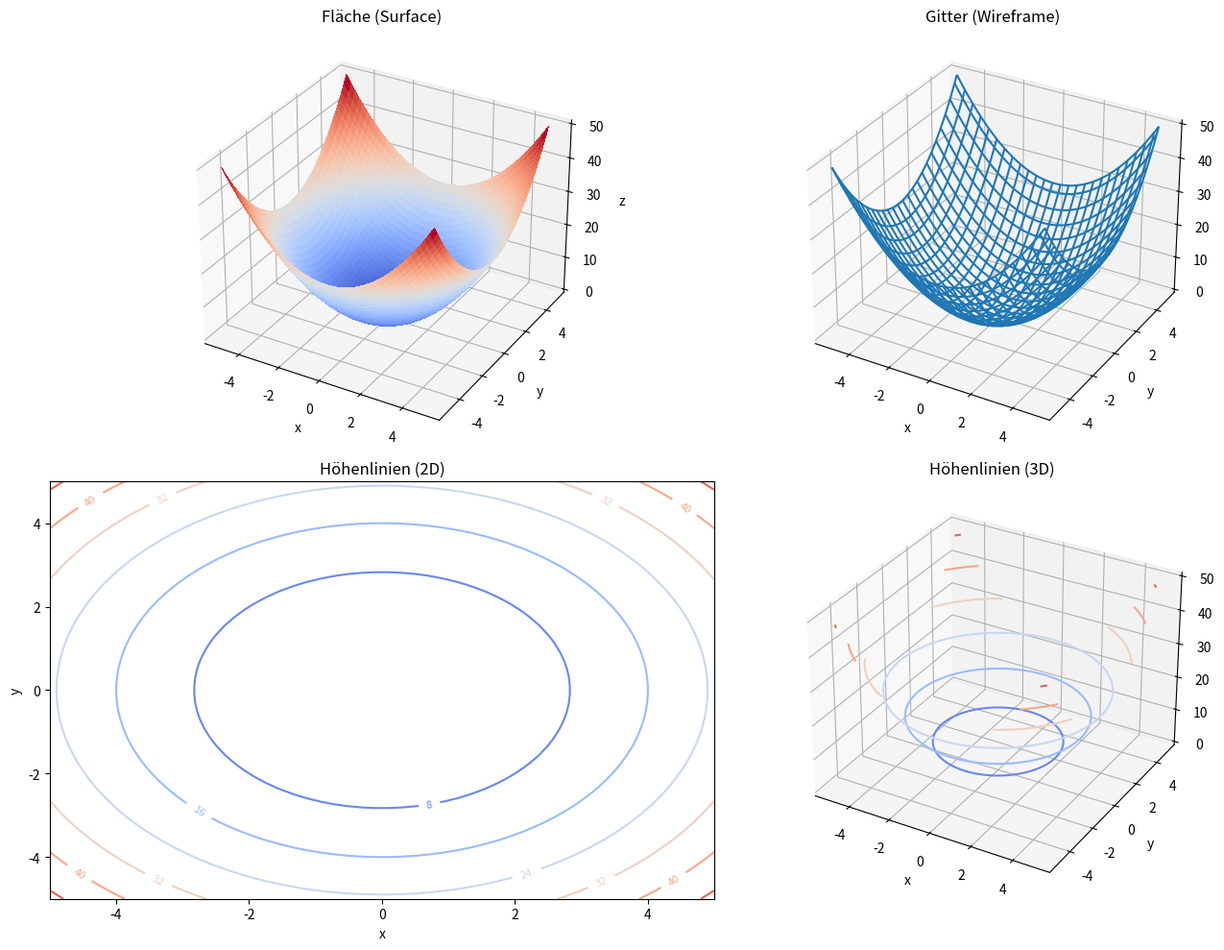

This chart was generated by the following Python code:
# ============================================================
# TOPIC: Visualisierung — Funktion f: R^2 -> R (Surface / Wireframe / Höhenlinien)
# DESCRIPTION:
# Stellt eine skalare Funktion f: R^2 -> R grafisch dar.
# Verwenden, wenn eine Funktion zweier Variablen als Surface, Wireframe
# oder als Höhenlinien in 2D bzw. 3D untersucht werden soll.
# USE WHEN:
# Wenn eine Funktion zweier Variablen visuell verglichen oder analysiert werden soll.
# EXAMPLE:
# f(x,y)=x^2+y^2 als Fläche und Höhenlinien.
# ============================================================

import numpy as np
import matplotlib.pyplot as plt
from matplotlib import cm

# ============================================================
# PART 1 — Inputs
# ============================================================
def f(x, y):                         # skalare Funktion f(x,y)
    return x**2 + y**2               # change this for a different function

x_range  = (-5, 5)                   # x-Bereich
y_range  = (-5, 5)                   # y-Bereich
n_points = 50                        # Auflösung des Gitters

# ============================================================
# PART 2 — Method selection
# ============================================================
# Options:
#   "surface"   -> coloured 3D surface plot
#   "wireframe" -> 3D wireframe (Gitter)
#   "contour2d" -> Höhenlinien in der x-y-Ebene
#   "contour3d" -> Höhenlinien im 3D-Raum
#   "all"       -> all four side by side
method = "all"

# ============================================================
# PART 3 — Implementation
# ============================================================
def visualize_2d_function(f, x_range, y_range, n_points, method):
    x = np.linspace(x_range[0], x_range[1], n_points)
    y = np.linspace(y_range[0], y_range[1], n_points)
    X, Y = np.meshgrid(x, y)
    Z = f(X, Y)

    def plot_surface(ax):
        ax.plot_surface(X, Y, Z, cmap=cm.coolwarm, linewidth=0, antialiased=False)
        ax.set_title("Fläche (Surface)")
        ax.set_xlabel("x"); ax.set_ylabel("y"); ax.set_zlabel("z")

    def plot_wireframe(ax):
        ax.plot_wireframe(X, Y, Z, rstride=2, cstride=2)
        ax.set_title("Gitter (Wireframe)")
        ax.set_xlabel("x"); ax.set_ylabel("y"); ax.set_zlabel("z")

    def plot_contour2d(ax):
        cont = ax.contour(X, Y, Z, cmap=cm.coolwarm)
        ax.clabel(cont, inline=True, fontsize=8)
        ax.set_title("Höhenlinien (2D)")
        ax.set_xlabel("x"); ax.set_ylabel("y")

    def plot_contour3d(ax):
        ax.contour(X, Y, Z, cmap=cm.coolwarm)
        ax.set_title("Höhenlinien (3D)")
        ax.set_xlabel("x"); ax.set_ylabel("y"); ax.set_zlabel("z")

    if method == "surface":
        fig = plt.figure(figsize=(7, 6))
        plot_surface(fig.add_subplot(111, projection='3d'))
    elif method == "wireframe":
        fig = plt.figure(figsize=(7, 6))
        plot_wireframe(fig.add_subplot(111, projection='3d'))
    elif method == "contour2d":
        fig, ax = plt.subplots(figsize=(7, 6))
        plot_contour2d(ax)
    elif method == "contour3d":
        fig = plt.figure(figsize=(7, 6))
        plot_contour3d(fig.add_subplot(111, projection='3d'))
    elif method == "all":
        fig = plt.figure(figsize=(14, 10))
        plot_surface  (fig.add_subplot(2, 2, 1, projection='3d'))
        plot_wireframe(fig.add_subplot(2, 2, 2, projection='3d'))
        plot_contour2d(fig.add_subplot(2, 2, 3))
        plot_contour3d(fig.add_subplot(2, 2, 4, projection='3d'))
    else:
        raise ValueError("method must be 'surface', 'wireframe', 'contour2d', 'contour3d', or 'all'")

    plt.tight_layout()
    plt.show()

# ============================================================
# PART 4 — Call
# ============================================================
visualize_2d_function(f, x_range, y_range, n_points, method)
